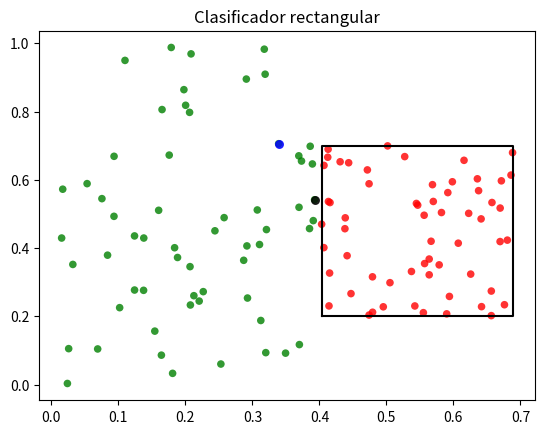

This figure's Python source:
import numpy as np
import matplotlib.pyplot as plt
from mpl_toolkits.mplot3d import axes3d
import random


# dimension VC de un triangulo
def act1_a1():
    # dibuja puntos
    plt.plot(3.5, 5, 5, 8, 6.5, 5, marker='o', c='red')
    plt.plot(4.5, 3, 4, 7, 5.5, 3, 6, 7, marker='o', c='green')

    # dibuja clasificador (triangulo)
    plt.plot([3.3, 6.7, 5, 3.3], [4.8, 4.8, 8.2, 4.8], c='black')

    plt.title("Dimensión VC Triángulo")
    plt.legend(loc=2)
    plt.show()


# dimensión VC de un hiperplano en 3D
def act1_a2():
    fig = plt.figure()
    ax1 = fig.add_subplot(111, projection='3d')

    # dibuja puntos
    ax1.scatter(0, 0, 6, marker='o', c='red')
    ax1.scatter(9, 9, -12, marker='o', c='red')
    ax1.scatter(9, 9, 6, marker='o', c='green')
    ax1.scatter(0, 0, -12, marker='o', c='green')

    # define hiperplano y dibuja
    normal = np.array([1, 1, 1])
    point = np.array([1, 2, 3])
    d = -point.dot(normal)

    # crea x,y
    xx, yy = np.meshgrid(range(10), range(10))

    # calcula z
    z = (-normal[0] * xx - normal[1] * yy - d) * 1. / normal[2]

    ax1.plot_wireframe(xx, yy, z)

    plt.title("Dimensión VC Hiperplano")
    plt.show()


# clasificador rectangular
def act1_b():
    # crea 60 datos aleatorios de cada clase
    N = 60

    dataset = []
    g1 = {'x1': None, 'x2': None, 'y1': None, 'y2': None}
    g2 = {'x1': None, 'x2': None, 'y1': None, 'y2': None}

    # crea datos aleatorios de dos clases diferentes
    for i in range(N):
        dataset.append((0.0 + 0.4 * np.random.rand(), np.random.rand(), "grupo1"))

    for i in range(N):
        dataset.append((0.4 + 0.3 * np.random.rand(), 0.2 + 0.5 * np.random.rand(), "grupo2"))

    # mezcla los datos para que no queden las clases separadas
    random.shuffle(dataset)

    fig = plt.figure()
    ax = fig.add_subplot(1, 1, 1)

    # recorre datos para clasificarlos y los agrega a la grafica
    for x, y, group in dataset:
        if group == "grupo1":
            # inicializa el grupo con el primer punto
            if g1['x1'] is None:
                g1['x1'] = g1['x2'] = x
                g1['y1'] = g1['y2'] = y
            else:
                if g1['x1'] > x:
                    g1['x1'] = x
                if g1['x2'] < x:
                    g1['x2'] = x
                if g1['y1'] > y:
                    g1['y1'] = y
                if g1['y2'] < y:
                    g1['y2'] = y

            color = "green"
        else:
            if g2['x1'] is None:
                g2['x1'] = g2['x2'] = x
                g2['y1'] = g2['y2'] = y
            else:
                if g2['x1'] > x:
                    g2['x1'] = x
                if g2['x2'] < x:
                    g2['x2'] = x
                if g2['y1'] > y:
                    g2['y1'] = y
                if g2['y2'] < y:
                    g2['y2'] = y
            color = "red"
        ax.scatter(x, y, alpha=0.8, s=30, c=color, edgecolors='none')


    # obtiene soporte de margen
    margin_x = {'x': None, 'y': None, 'value': 1000}
    margin_y = {'x': None, 'y': None, 'value': 1000}

    for x, y, group in dataset:
        if group == "grupo1":
            # calcula el margen de todas las aristas y se queda con la maxima
            if x < g2['x1'] and margin_x['value'] > abs(x - g2['x1']):
                margin_x = {'x': x, 'y': y, 'value': abs(x - g2['x1'])}
            if x > g2['x2'] and margin_x['value'] > abs(x - g2['x2']):
                margin_x = {'x': x, 'y': y, 'value': abs(x - g2['x2'])}

            if y < g2['y1'] and margin_y['value'] > abs(y - g2['y1']):
                margin_y = {'x': x, 'y': y, 'value': abs(y - g2['y1'])}
            if y > g2['y2'] and margin_y['value'] > abs(y - g2['y2']):
                margin_y = {'x': x, 'y': y, 'value': abs(y - g2['y2'])}



    print(margin_x)
    print(margin_y)
    ax.scatter(margin_x['x'], margin_x['y'], alpha=0.8, s=30, c='black')
    ax.scatter(margin_y['x'], margin_y['y'], alpha=0.8, s=30, c='blue')

    # para este ejemplo de datos un clasificador no esta contenido dentro del otro. En caso de que asi sea, se debe
    # chequear cual es el clasificador de menor tamaño y dibujar ese

    # grafica clasificador 1
    # plt.plot([g1['x1'], g1['x2'], g1['x2'], g1['x1'], g1['x1']], [g1['y1'], g1['y1'], g1['y2'], g1['y2'], g1['y1']],
    #          c='black')

    # grafica clasificador 2
    plt.plot([g2['x1'], g2['x2'], g2['x2'], g2['x1'], g2['x1']], [g2['y1'], g2['y1'], g2['y2'], g2['y2'], g2['y1']],
             c='black')

    plt.title("Clasificador rectangular")
    plt.show()


# ejecuta actividades
# act1_a1()
# act1_a2()
act1_b()
